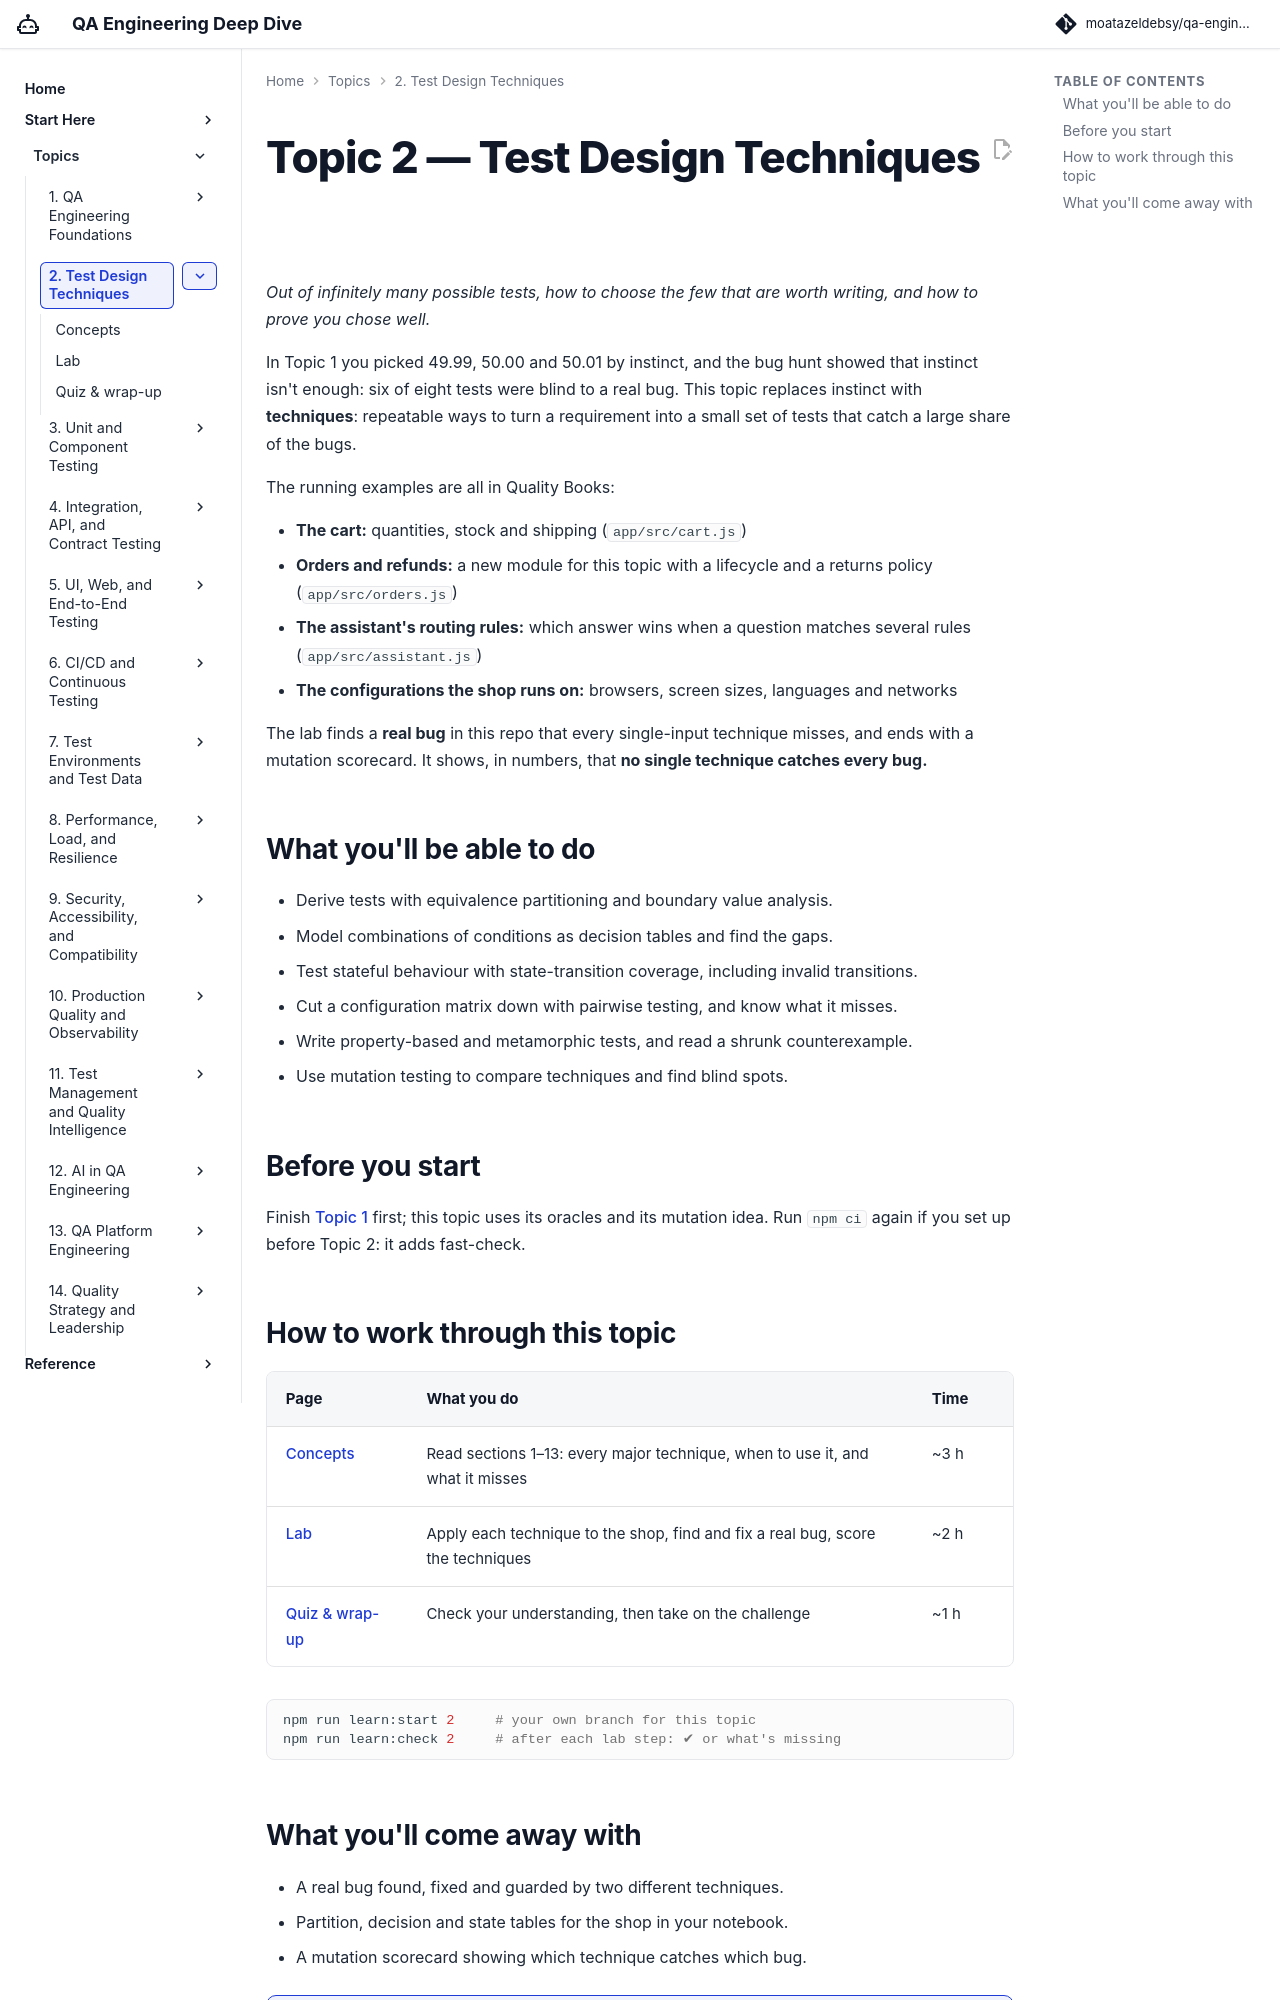

repository: moatazeldebsy/qa-ai-era-workshop · page: topics/02-test-design/index.html · generator: mkdocs

# Topic 2 — Test Design Techniques

*Out of infinitely many possible tests, how to choose the few that are worth writing, and how to prove you chose well.*

In Topic 1 you picked 49.99, 50.00 and 50.01 by instinct, and the bug hunt showed that instinct isn't enough: six of eight tests were blind to a real bug. This topic replaces instinct with **techniques**: repeatable ways to turn a requirement into a small set of tests that catch a large share of the bugs.

The running examples are all in Quality Books:

- **The cart:** quantities, stock and shipping (`app/src/cart.js`)
- **Orders and refunds:** a new module for this topic with a lifecycle and a returns policy (`app/src/orders.js`)
- **The assistant's routing rules:** which answer wins when a question matches several rules (`app/src/assistant.js`)
- **The configurations the shop runs on:** browsers, screen sizes, languages and networks

The lab finds a **real bug** in this repo that every single-input technique misses, and ends with a mutation scorecard. It shows, in numbers, that **no single technique catches every bug.**

<div class="topic-progress" data-topic="02"></div>

## What you'll be able to do

- Derive tests with equivalence partitioning and boundary value analysis.
- Model combinations of conditions as decision tables and find the gaps.
- Test stateful behaviour with state-transition coverage, including invalid transitions.
- Cut a configuration matrix down with pairwise testing, and know what it misses.
- Write property-based and metamorphic tests, and read a shrunk counterexample.
- Use mutation testing to compare techniques and find blind spots.

## Before you start

Finish [Topic 1](../01-foundations/index.md) first; this topic uses its oracles and its mutation idea. Run `npm ci` again if you set up before Topic 2: it adds fast-check.

## How to work through this topic

| Page | What you do | Time |
|---|---|---|
| [Concepts](concepts.md) | Read sections 1–13: every major technique, when to use it, and what it misses | ~3 h |
| [Lab](lab.md) | Apply each technique to the shop, find and fix a real bug, score the techniques | ~2 h |
| [Quiz & wrap-up](quiz.md) | Check your understanding, then take on the challenge | ~1 h |

```bash
npm run learn:start 2     # your own branch for this topic
npm run learn:check 2     # after each lab step: ✔ or what's missing
```
